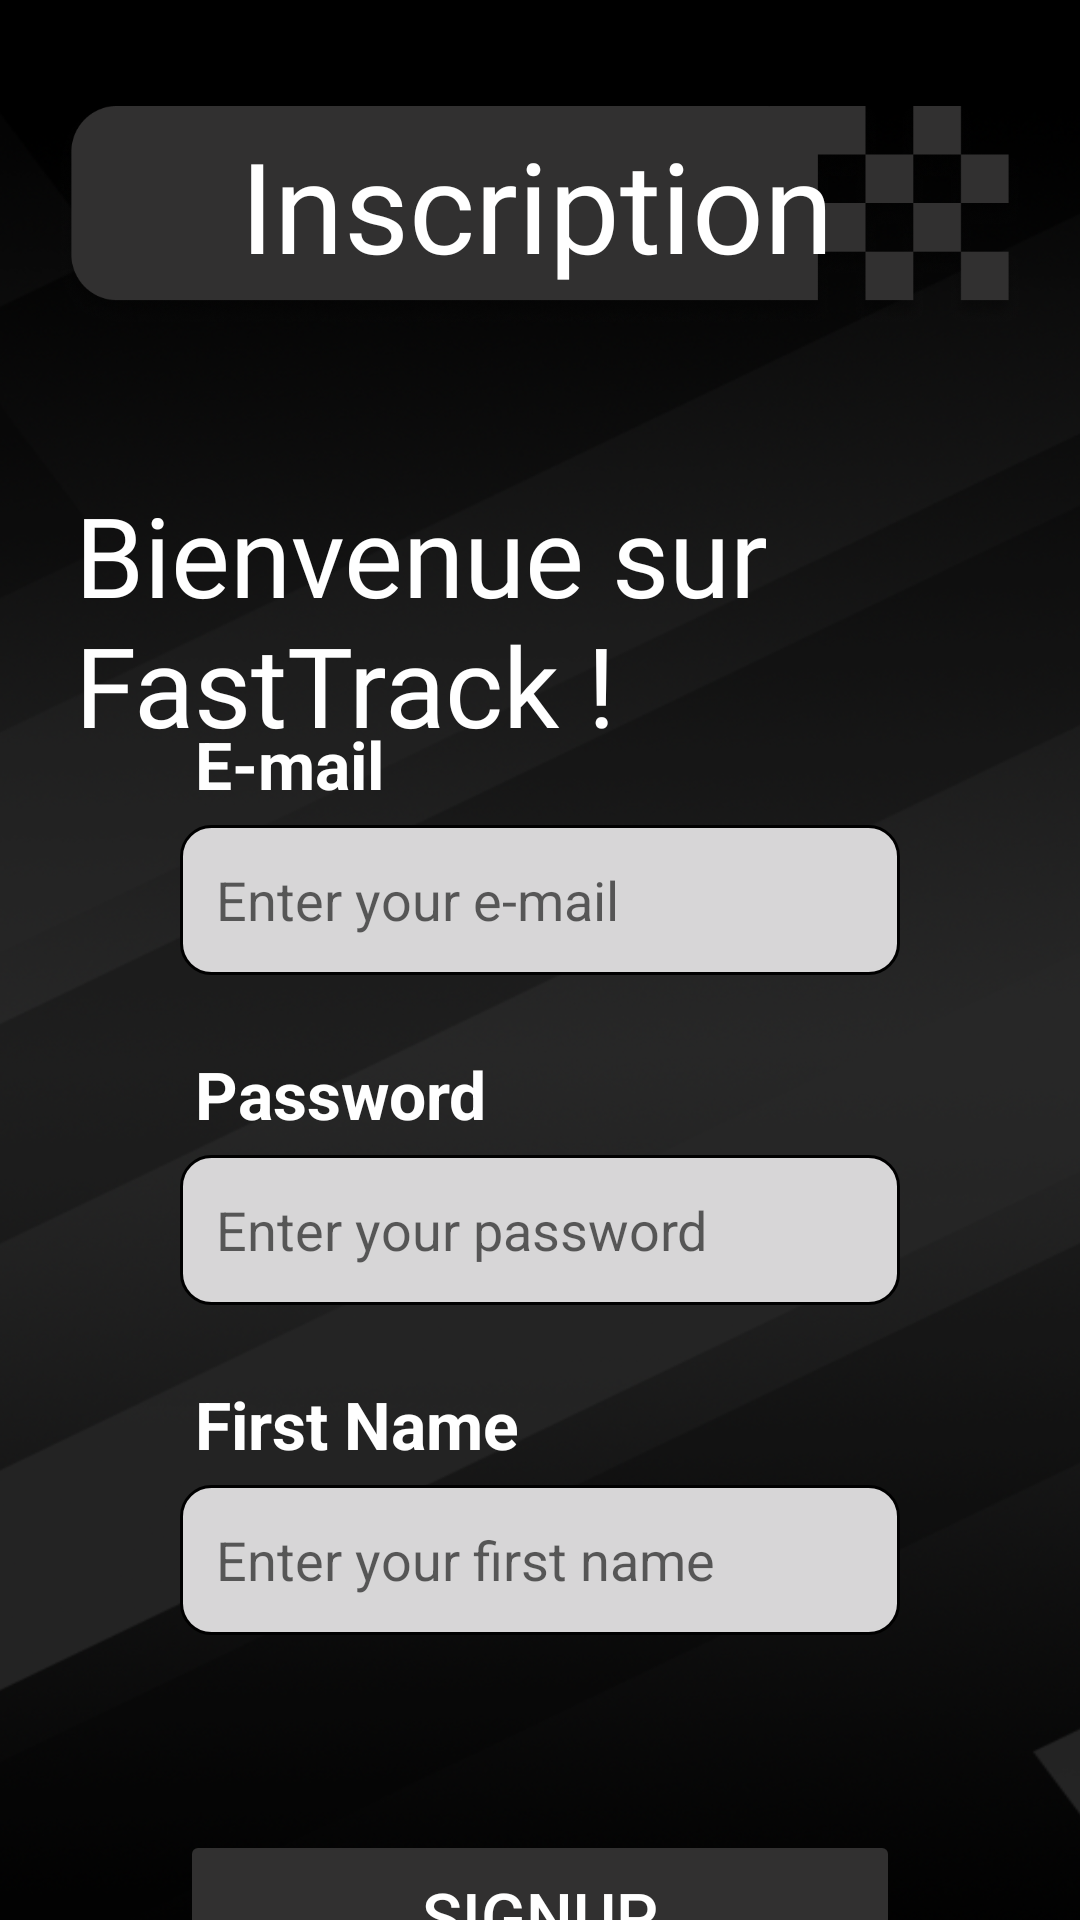

This screen was rendered from an Android layout file. Write that file and the resources it references.
<!-- AndroidManifest.xml: application theme Theme.FastTrack -->
<!-- res/layout/inscription_page.xml -->
<?xml version="1.0" encoding="utf-8"?>
<FrameLayout xmlns:android="http://schemas.android.com/apk/res/android"
    xmlns:tools="http://schemas.android.com/tools"
    android:layout_width="match_parent"
    android:layout_height="match_parent"
    android:background="@drawable/fondnoir"
    tools:context=".view.Fragements.Profil.Login">

    
    <ImageView
        android:id="@+id/damierHome"
        android:layout_width="wrap_content"
        android:layout_height="83dp"
        android:layout_marginHorizontal="20dp"
        android:layout_marginTop="30dp"
        android:src="@drawable/damier4" />

    <TextView
        android:id="@+id/titleAccount"
        android:layout_width="wrap_content"
        android:layout_height="wrap_content"
        android:layout_marginStart="80dp"
        android:layout_marginTop="40dp"
        android:fontFamily="@font/leckerli_one"
        android:text="Inscription"
        android:textColor="#FFFFFF"
        android:textSize="42sp" />

    <TextView
        android:id="@+id/textView2"
        android:layout_width="376dp"
        android:layout_height="wrap_content"
        android:layout_marginHorizontal="25dp"
        android:layout_marginTop="160dp"
        android:fontFamily="@font/monomaniac"
        android:text="Bienvenue sur FastTrack !"
        android:textColor="#FFFFFFFF"
        android:textSize="37sp" />

    <EditText
        android:id="@+id/username"
        android:layout_width="match_parent"
        android:layout_height="50dp"
        android:layout_marginHorizontal="60dp"
        android:layout_marginTop="275dp"
        android:background="@drawable/edittext_background"
        android:ems="10"
        android:hint="Enter your e-mail"
        android:inputType="textPersonName"
        android:padding="12dp"
        android:textSize="18sp" />

    <TextView
        android:id="@+id/textView3"
        android:layout_width="match_parent"
        android:layout_height="wrap_content"
        android:layout_marginHorizontal="65dp"
        android:layout_marginTop="240dp"
        android:text="E-mail"
        android:textColor="@color/white"
        android:textSize="22sp"
        android:textStyle="bold" />

    <TextView
        android:id="@+id/textView4"
        android:layout_width="match_parent" android:layout_height="wrap_content"
        android:text="Password"
        android:textColor="@color/white"
        android:textStyle="bold"
        android:textSize="22sp"
        android:layout_marginTop="350dp"
        android:layout_marginHorizontal="65dp"/>

    <EditText
        android:id="@+id/password"
        android:layout_width="match_parent"
        android:layout_height="50dp"
        android:background="@drawable/edittext_background"
        android:ems="10"
        android:hint="Enter your password"
        android:inputType="textPassword"
        android:padding="12dp"
        android:textSize="18sp"
        android:layout_marginTop="385dp"
        android:layout_marginHorizontal="60dp"/>

    <TextView
        android:id="@+id/textFirstName"
        android:layout_width="match_parent" android:layout_height="wrap_content"
        android:text="First Name"
        android:textColor="@color/white"
        android:textStyle="bold"
        android:textSize="22sp"
        android:layout_marginTop="460dp"
        android:layout_marginHorizontal="65dp"/>

    <EditText
        android:id="@+id/name"
        android:layout_width="match_parent"
        android:layout_height="50dp"
        android:background="@drawable/edittext_background"
        android:ems="10"
        android:hint="Enter your first name"
        android:inputType="textPersonName"
        android:padding="12dp"
        android:textSize="18sp"
        android:layout_marginTop="495dp"
        android:layout_marginHorizontal="60dp"/>

    <Button
        android:id="@+id/submitSignUp"
        android:layout_width="match_parent"
        android:layout_height="57dp"
        android:layout_marginHorizontal="60dp"
        android:layout_marginTop="610dp"
        android:backgroundTint="#313030"
        android:text="Signup"
        android:textColor="@color/white"
        android:textSize="22sp"
        tools:ignore="MissingConstraints"
        tools:layout_editor_absoluteX="47dp"
        tools:layout_editor_absoluteY="498dp" />

</FrameLayout>
<!-- resources referenced by this layout -->
<resources>
  <color name="white">#FFFFFFFF</color>
  <!-- drawable damier4: png bitmap (drawable, 59995 bytes) -->
  <!-- drawable edittext_background (drawable) -->
  <?xml version="1.0" encoding="utf-8"?>
      <selector xmlns:android="http://schemas.android.com/apk/res/android">
      <item>
          <shape android:shape="rectangle">
              <solid android:color="#D7D6D7" />
              <corners android:radius="10dp" />
              <stroke android:color="@color/black" android:width="1dp"/>
          </shape>
      </item>
  </selector>
  <!-- drawable fondnoir: png bitmap (drawable, 763144 bytes) -->
  <style name="Theme.FastTrack" parent="Theme.MaterialComponents.DayNight.NoActionBar">
          
          <item name="colorPrimary">@color/purple_500</item>
          <item name="colorPrimaryVariant">@color/purple_700</item>
          <item name="colorOnPrimary">@color/white</item>
          
          <item name="colorSecondary">@color/teal_200</item>
          <item name="colorSecondaryVariant">@color/teal_700</item>
          <item name="colorOnSecondary">@color/black</item>
          
          <item name="android:statusBarColor">?attr/colorPrimaryVariant</item>
          
      </style>
  <color name="black">#FF000000</color>
  <color name="purple_500">#FF6200EE</color>
  <color name="purple_700">#FF3700B3</color>
  <color name="teal_200">#FF03DAC5</color>
  <color name="teal_700">#FF018786</color>
</resources>
